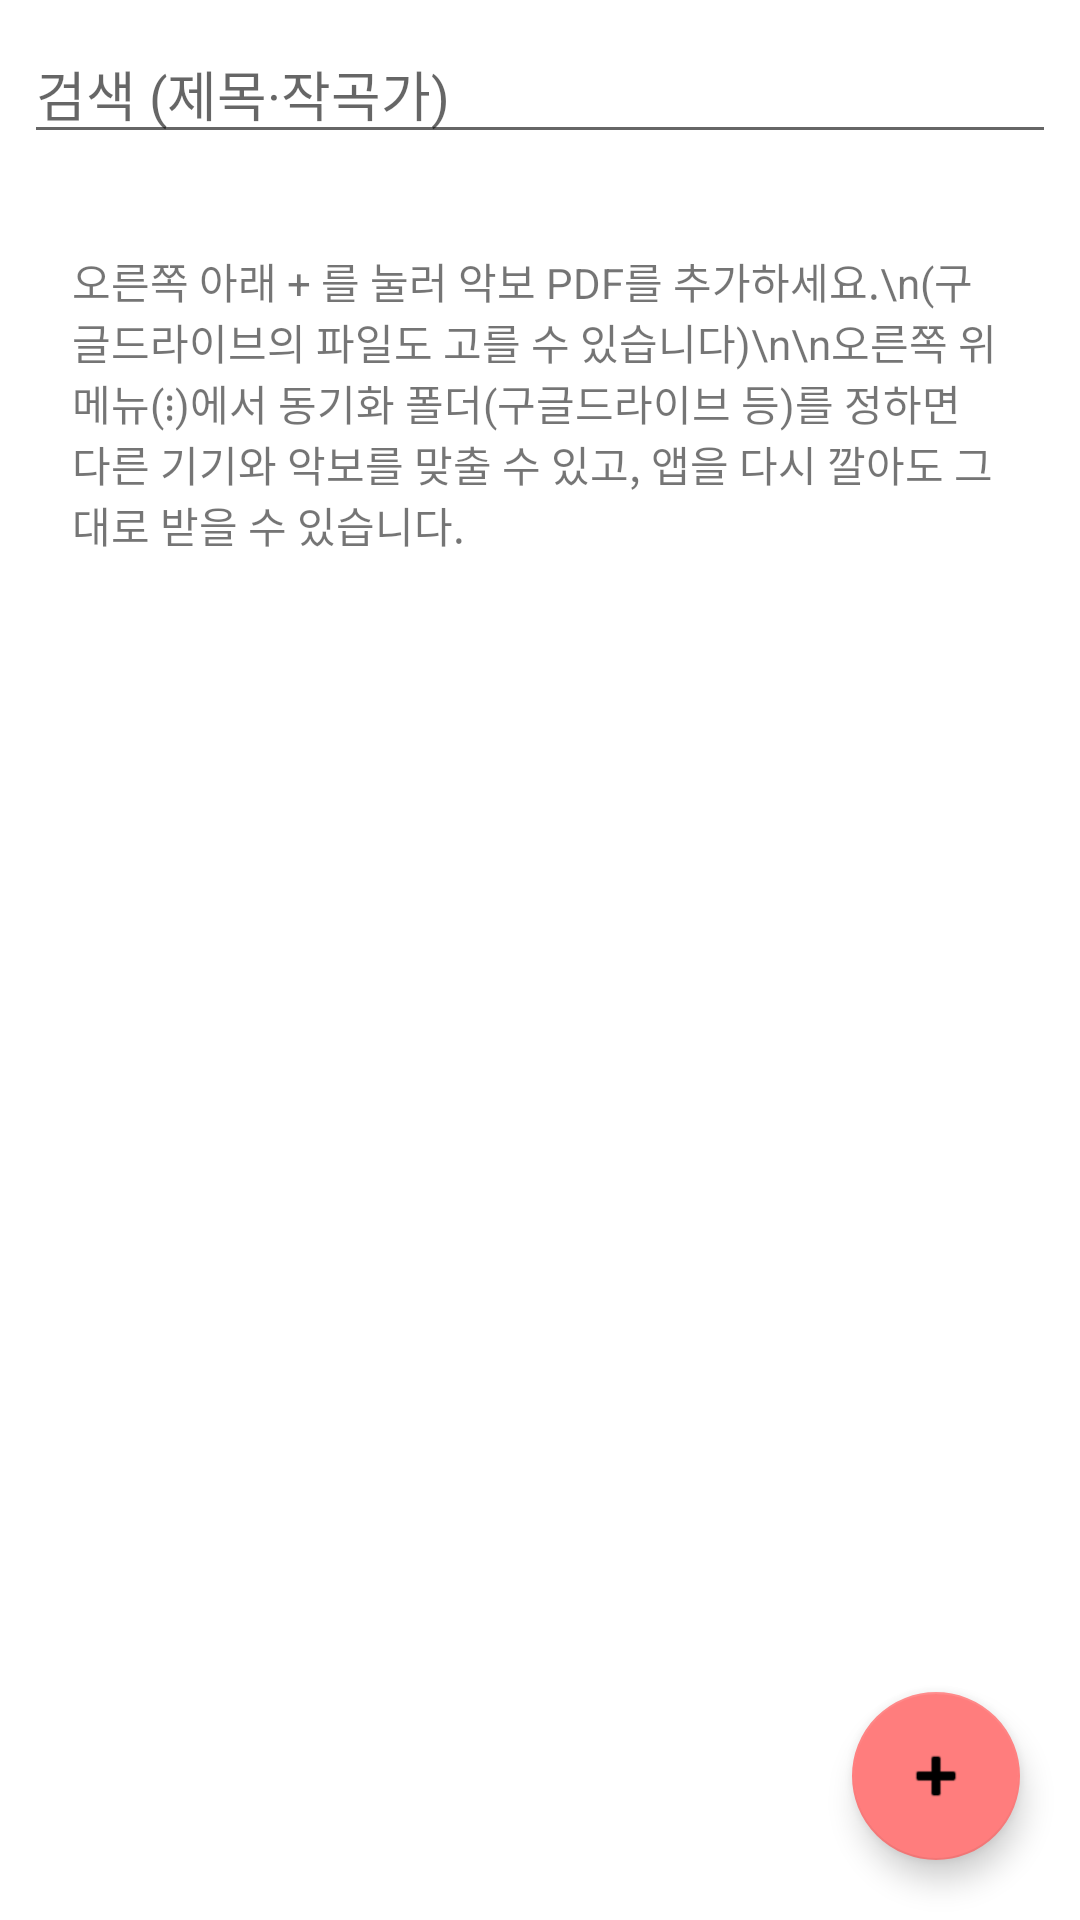

Produce the Android XML layout that renders to this screen, including the resource entries it uses.
<!-- AndroidManifest.xml: application theme AppTheme -->
<!-- res/layout/activity_main.xml -->
<?xml version="1.0" encoding="utf-8"?>
<FrameLayout xmlns:android="http://schemas.android.com/apk/res/android"
    android:layout_width="match_parent" android:layout_height="match_parent">
    <LinearLayout android:layout_width="match_parent" android:layout_height="match_parent"
        android:orientation="vertical">
        <LinearLayout android:id="@+id/syncBar" android:layout_width="match_parent" android:layout_height="wrap_content"
            android:orientation="horizontal" android:gravity="center_vertical" android:background="#EEF3FA"
            android:paddingStart="12dp" android:paddingEnd="4dp" android:visibility="gone">
            <TextView android:id="@+id/syncInfo" android:layout_width="0dp" android:layout_weight="1"
                android:layout_height="wrap_content" android:textSize="13sp" android:text="동기화" />
            <Button android:id="@+id/syncReceive" style="?attr/materialButtonOutlinedStyle" android:layout_width="wrap_content"
                android:layout_height="wrap_content" android:minWidth="0dp" android:text="받기" />
            <Button android:id="@+id/syncSend" android:layout_width="wrap_content" android:layout_height="wrap_content"
                android:layout_marginStart="6dp" android:minWidth="0dp" android:text="올리기" />
        </LinearLayout>
        <EditText android:id="@+id/search" android:layout_width="match_parent"
            android:layout_height="wrap_content" android:hint="검색 (제목·작곡가)"
            android:inputType="text" android:layout_margin="8dp" />
        <TextView android:id="@+id/empty" android:layout_width="match_parent"
            android:layout_height="wrap_content" android:padding="24dp"
            android:text="오른쪽 아래 + 를 눌러 악보 PDF를 추가하세요.\n(구글드라이브의 파일도 고를 수 있습니다)\n\n오른쪽 위 메뉴(⋮)에서 동기화 폴더(구글드라이브 등)를 정하면 다른 기기와 악보를 맞출 수 있고, 앱을 다시 깔아도 그대로 받을 수 있습니다." />
        <androidx.recyclerview.widget.RecyclerView android:id="@+id/list"
            android:layout_width="match_parent" android:layout_height="match_parent" />
    </LinearLayout>
    <com.google.android.material.floatingactionbutton.FloatingActionButton
        android:id="@+id/add" android:layout_width="wrap_content" android:layout_height="wrap_content"
        android:layout_gravity="bottom|end" android:layout_margin="20dp"
        android:src="@android:drawable/ic_input_add" android:contentDescription="악보 추가" />
</FrameLayout>
<!-- resources referenced by this layout -->
<resources>
  <style name="AppTheme" parent="Theme.MaterialComponents.DayNight.DarkActionBar">
          <item name="colorPrimary">#3F51B5</item>
          <item name="colorPrimaryVariant">#303F9F</item>
          <item name="colorSecondary">#FF7D7D</item>
      </style>
</resources>
